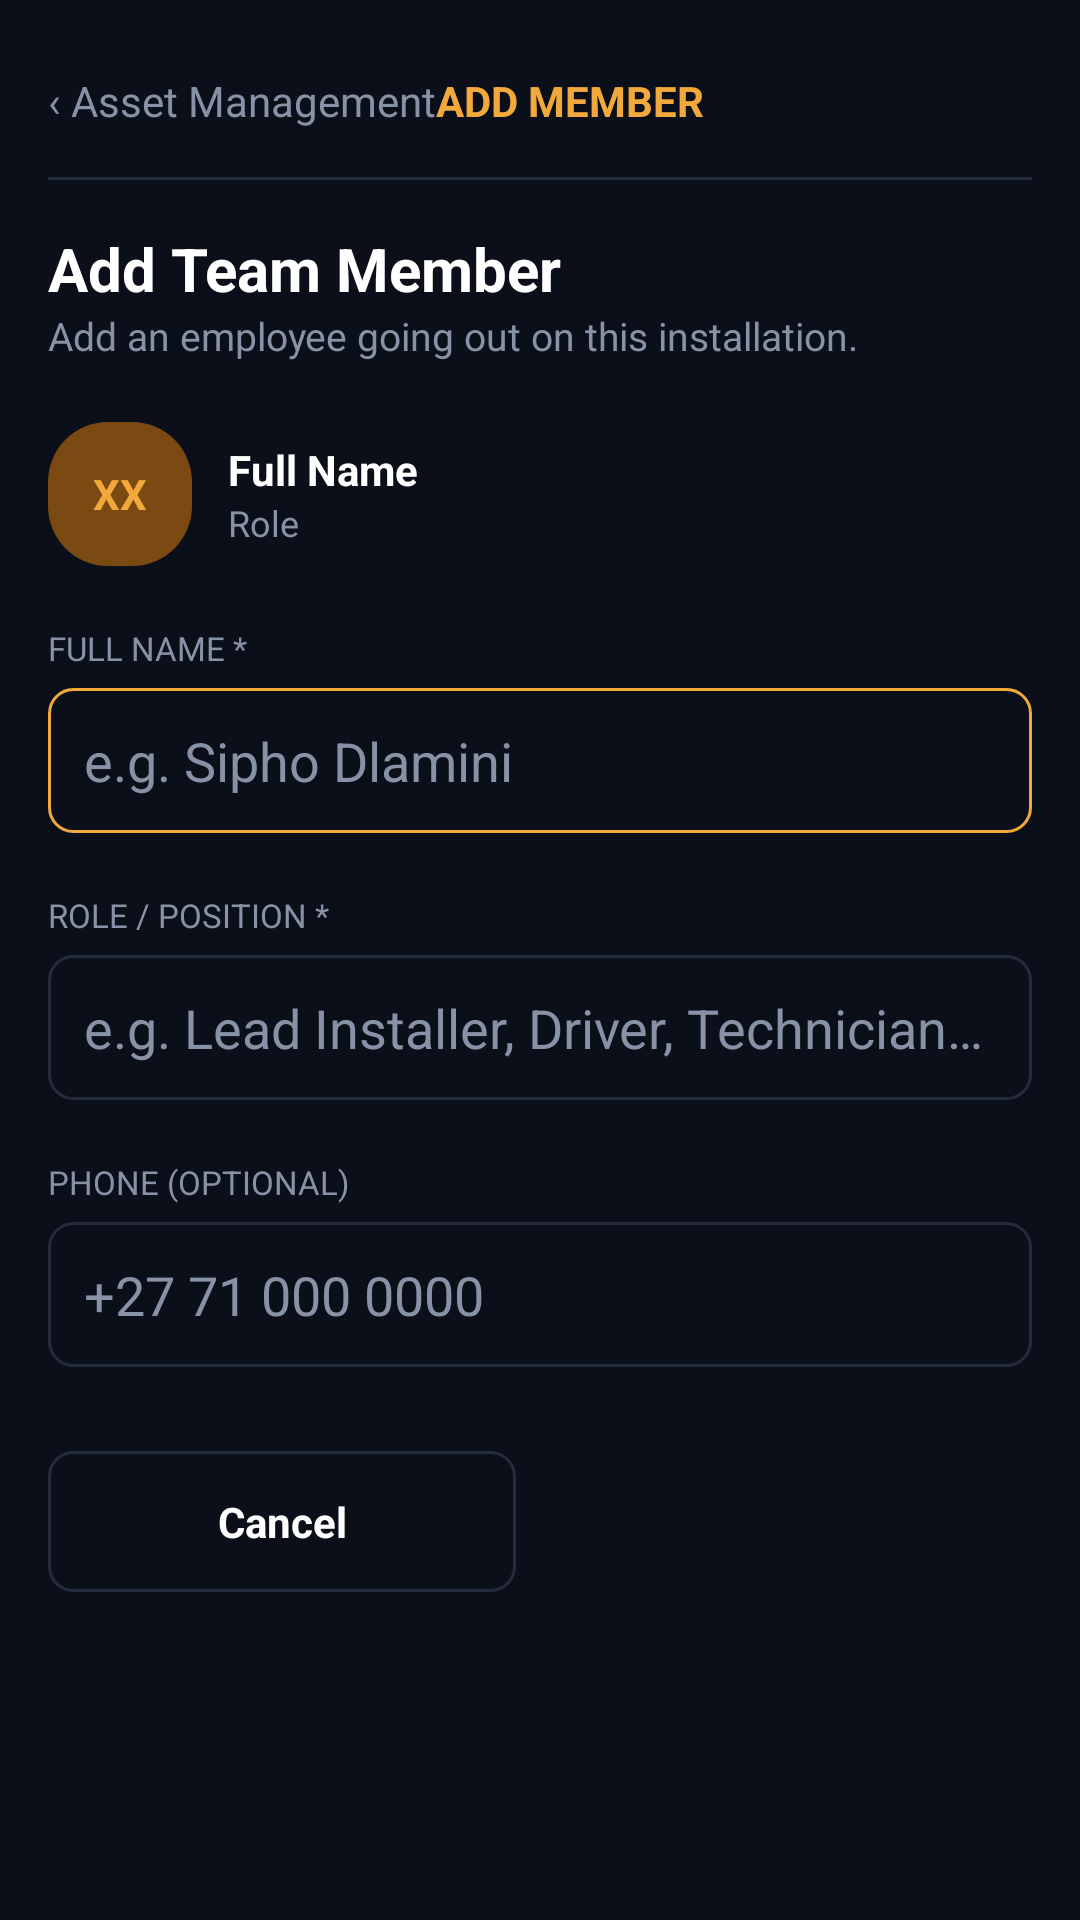

Layout XML and referenced resources for this Android screen:
<!-- AndroidManifest.xml: application theme Theme.Awesum -->
<!-- res/layout/activity_add_member.xml -->
<?xml version="1.0" encoding="utf-8"?>
<androidx.core.widget.NestedScrollView xmlns:android="http://schemas.android.com/apk/res/android"
    android:layout_width="match_parent"
    android:layout_height="match_parent"
    android:background="@color/bg_root">

    <LinearLayout
        android:layout_width="match_parent"
        android:layout_height="wrap_content"
        android:orientation="vertical"
        android:padding="16dp">

        <LinearLayout
            android:layout_width="match_parent"
            android:layout_height="wrap_content"
            android:gravity="center_vertical"
            android:paddingTop="8dp"
            android:paddingBottom="8dp"
            android:layout_marginBottom="8dp">

            <TextView
                android:id="@+id/btnBack"
                android:layout_width="wrap_content"
                android:layout_height="wrap_content"
                android:text="‹ Asset Management"
                android:textColor="@color/text_secondary"
                android:textSize="14sp" />

            <TextView
                android:layout_width="wrap_content"
                android:layout_height="wrap_content"
                android:text="@string/title_add_member"
                android:textColor="@color/accent_orange"
                android:textStyle="bold"
                android:textSize="14sp" />
        </LinearLayout>

        <View
            android:layout_width="match_parent"
            android:layout_height="1dp"
            android:background="@color/bg_card_border"
            android:layout_marginBottom="16dp" />

        <TextView
            android:layout_width="wrap_content"
            android:layout_height="wrap_content"
            android:text="@string/title_add_team_member"
            android:textColor="@color/text_primary"
            android:textStyle="bold"
            android:textSize="20sp" />

        <TextView
            android:layout_width="wrap_content"
            android:layout_height="wrap_content"
            android:text="@string/subtitle_add_team_member"
            android:textColor="@color/text_secondary"
            android:textSize="13sp"
            android:layout_marginBottom="20dp" />

        <LinearLayout
            android:layout_width="match_parent"
            android:layout_height="wrap_content"
            android:gravity="center_vertical"
            android:layout_marginBottom="20dp">

            <TextView
                android:id="@+id/tvAvatarPreview"
                android:layout_width="48dp"
                android:layout_height="48dp"
                android:background="@drawable/bg_avatar_circle"
                android:gravity="center"
                android:text="XX"
                android:textColor="@color/accent_orange"
                android:textStyle="bold" />

            <LinearLayout
                android:layout_width="wrap_content"
                android:layout_height="wrap_content"
                android:orientation="vertical"
                android:layout_marginStart="12dp">

                <TextView
                    android:id="@+id/tvNamePreview"
                    android:layout_width="wrap_content"
                    android:layout_height="wrap_content"
                    android:text="Full Name"
                    android:textColor="@color/text_primary"
                    android:textStyle="bold" />

                <TextView
                    android:id="@+id/tvRolePreview"
                    android:layout_width="wrap_content"
                    android:layout_height="wrap_content"
                    android:text="Role"
                    android:textColor="@color/text_secondary"
                    android:textSize="12sp" />
            </LinearLayout>
        </LinearLayout>

        <TextView
            android:layout_width="wrap_content"
            android:layout_height="wrap_content"
            android:text="@string/label_full_name"
            android:textColor="@color/text_secondary"
            android:textSize="11sp"
            android:layout_marginBottom="6dp" />

        <EditText
            android:id="@+id/etFullName"
            android:layout_width="match_parent"
            android:layout_height="wrap_content"
            android:background="@drawable/bg_input_focused"
            android:hint="@string/hint_full_name"
            android:textColorHint="@color/text_secondary"
            android:textColor="@color/text_primary"
            android:padding="12dp"
            android:layout_marginBottom="20dp" />

        <TextView
            android:layout_width="wrap_content"
            android:layout_height="wrap_content"
            android:text="@string/label_role"
            android:textColor="@color/text_secondary"
            android:textSize="11sp"
            android:layout_marginBottom="6dp" />

        <EditText
            android:id="@+id/etRole"
            android:layout_width="match_parent"
            android:layout_height="wrap_content"
            android:background="@drawable/bg_input"
            android:hint="@string/hint_role"
            android:textColorHint="@color/text_secondary"
            android:textColor="@color/text_primary"
            android:padding="12dp"
            android:layout_marginBottom="20dp" />

        <TextView
            android:layout_width="wrap_content"
            android:layout_height="wrap_content"
            android:text="@string/label_phone"
            android:textColor="@color/text_secondary"
            android:textSize="11sp"
            android:layout_marginBottom="6dp" />

        <EditText
            android:id="@+id/etPhone"
            android:layout_width="match_parent"
            android:layout_height="wrap_content"
            android:background="@drawable/bg_input"
            android:hint="@string/hint_phone"
            android:textColorHint="@color/text_secondary"
            android:textColor="@color/text_primary"
            android:inputType="phone"
            android:padding="12dp"
            android:layout_marginBottom="28dp" />

        <LinearLayout
            android:layout_width="match_parent"
            android:layout_height="wrap_content"
            android:orientation="horizontal"
            android:layout_marginBottom="24dp">

            <TextView
                android:id="@+id/btnCancel"
                android:layout_width="0dp"
                android:layout_height="wrap_content"
                android:layout_weight="1"
                android:layout_marginEnd="8dp"
                android:background="@drawable/bg_btn_outline"
                android:gravity="center"
                android:padding="14dp"
                android:text="@string/btn_cancel"
                android:textColor="@color/text_primary"
                android:textStyle="bold" />

            <TextView
                android:id="@+id/btnAddMember"
                android:layout_width="0dp"
                android:layout_height="wrap_content"
                android:layout_weight="1"
                android:layout_marginStart="8dp"
                android:background="@drawable/bg_btn_primary"
                android:gravity="center"
                android:padding="14dp"
                android:text="@string/btn_add_member_submit"
                android:textColor="@color/bg_root"
                android:textStyle="bold" />
        </LinearLayout>

    </LinearLayout>
</androidx.core.widget.NestedScrollView>
<!-- resources referenced by this layout -->
<resources>
  <color name="accent_orange">#F2A93B</color>
  <color name="bg_card_border">#232B3D</color>
  <color name="bg_root">#0B0F19</color>
  <color name="text_primary">#FFFFFF</color>
  <color name="text_secondary">#8892A6</color>
  <!-- drawable bg_avatar_circle (drawable) -->
  <?xml version="1.0" encoding="utf-8"?>
  <shape xmlns:android="http://schemas.android.com/apk/res/android">
      <solid android:color="@color/avatar_bg" />
      <corners android:radius="20dp" />
  </shape>
  <!-- drawable bg_btn_outline (drawable) -->
  <?xml version="1.0" encoding="utf-8"?>
  <shape xmlns:android="http://schemas.android.com/apk/res/android">
      <solid android:color="@android:color/transparent" />
      <corners android:radius="8dp" />
      <stroke android:width="1dp" android:color="@color/bg_card_border" />
  </shape>
  <!-- drawable bg_input (drawable) -->
  <?xml version="1.0" encoding="utf-8"?>
  <shape xmlns:android="http://schemas.android.com/apk/res/android">
      <solid android:color="@color/bg_root" />
      <corners android:radius="8dp" />
      <stroke android:width="1dp" android:color="@color/bg_card_border" />
  </shape>
  <!-- drawable bg_input_focused (drawable) -->
  <?xml version="1.0" encoding="utf-8"?>
  <shape xmlns:android="http://schemas.android.com/apk/res/android">
      <solid android:color="@color/bg_root" />
      <corners android:radius="8dp" />
      <stroke android:width="1dp" android:color="@color/accent_orange" />
  </shape>
  <string name="btn_add_member_submit">Add Member</string>
  <string name="btn_cancel">Cancel</string>
  <string name="hint_full_name">e.g. Sipho Dlamini</string>
  <string name="hint_phone">+27 71 000 0000</string>
  <string name="hint_role">e.g. Lead Installer, Driver, Technician…</string>
  <string name="label_full_name">FULL NAME *</string>
  <string name="label_phone">PHONE (OPTIONAL)</string>
  <string name="label_role">ROLE / POSITION *</string>
  <string name="subtitle_add_team_member">Add an employee going out on this installation.</string>
  <string name="title_add_member">ADD MEMBER</string>
  <string name="title_add_team_member">Add Team Member</string>
  <style name="Theme.Awesum" parent="Theme.MaterialComponents.DayNight.NoActionBar">
          <item name="colorPrimary">@color/accent_orange</item>
          <item name="colorPrimaryDark">@color/bg_root</item>
          <item name="colorAccent">@color/accent_orange</item>
          <item name="android:windowBackground">@color/bg_root</item>
          <item name="android:statusBarColor" tools:targetApi="21">@color/bg_root</item>
          <item name="android:navigationBarColor">@color/bg_root</item>
          <item name="android:textColorPrimary">@color/text_primary</item>
          <item name="android:textColorSecondary">@color/text_secondary</item>
      </style>
  <color name="avatar_bg">#7A4A12</color>
</resources>
